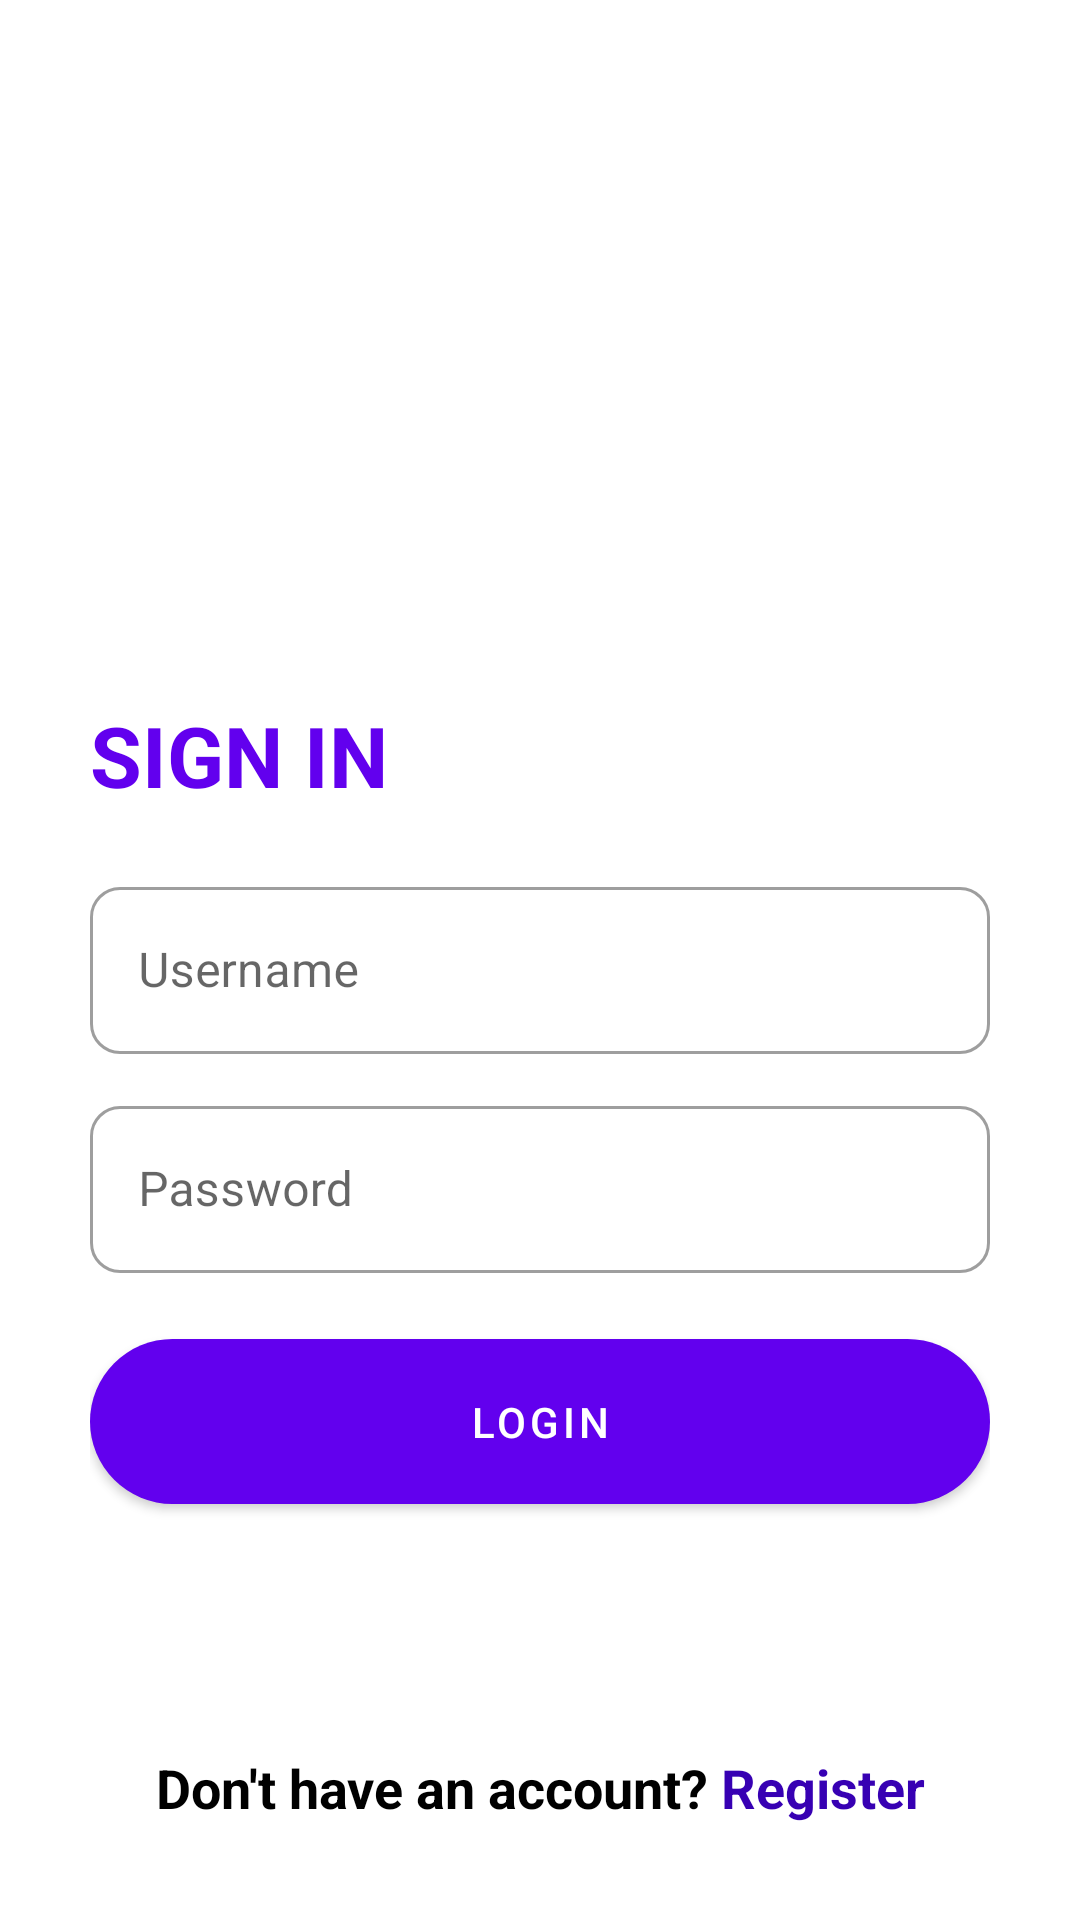

Layout XML and referenced resources for this Android screen:
<!-- AndroidManifest.xml: application theme Theme.Onexam -->
<!-- res/layout/activity_login.xml -->
<?xml version="1.0" encoding="utf-8"?>
<androidx.constraintlayout.widget.ConstraintLayout
    xmlns:android="http://schemas.android.com/apk/res/android"
    xmlns:app="http://schemas.android.com/apk/res-auto"
    xmlns:tools="http://schemas.android.com/tools"
    android:layout_width="match_parent"
    android:layout_height="wrap_content">

    <LinearLayout
        android:layout_width="match_parent"
        android:layout_height="wrap_content"
        android:background="@drawable/login"
        android:orientation="vertical"
        android:padding="30dp"
        app:layout_constraintBottom_toBottomOf="parent"
        app:layout_constraintEnd_toEndOf="parent"
        app:layout_constraintStart_toStartOf="parent"
        app:layout_constraintTop_toTopOf="parent"
        tools:context=".LoginActivity">

        <TextView
            android:id="@+id/textView2"
            android:layout_width="match_parent"
            android:layout_height="wrap_content"
            android:layout_marginTop="100dp"
            android:text="SIGN IN"
            android:textColor="@color/purple_500"
            android:textSize="28dp"
            android:textStyle="bold"

            />

        <com.google.android.material.textfield.TextInputLayout
            style="@style/Inplayout.Round"
            android:layout_width="match_parent"
            android:layout_height="wrap_content"
            android:layout_marginTop="20sp"
            android:hint="Username">

            <com.google.android.material.textfield.TextInputEditText
                android:id="@+id/username_inp"
                android:inputType="textEmailAddress"
                android:layout_width="match_parent"
                android:layout_height="wrap_content" />
        </com.google.android.material.textfield.TextInputLayout>

        <com.google.android.material.textfield.TextInputLayout
            style="@style/Inplayout.Round"
            android:layout_width="match_parent"
            android:layout_height="wrap_content"
            android:layout_marginTop="12sp"
            android:hint="Password">

            <com.google.android.material.textfield.TextInputEditText
                android:id="@+id/password_inp"
                android:inputType="textPassword"
                android:layout_width="match_parent"
                android:layout_height="wrap_content" />
        </com.google.android.material.textfield.TextInputLayout>


        <com.google.android.material.button.MaterialButton
            android:id="@+id/btn_login"
            android:layout_width="match_parent"
            android:layout_height="wrap_content"
            android:layout_gravity="center_horizontal"
            android:layout_marginTop="16dp"
            android:paddingHorizontal="32dp"
            android:paddingVertical="18dp"
            android:text="Login"
            app:cornerRadius="120sp" />

        <ProgressBar
            android:layout_width="wrap_content"
            android:layout_height="wrap_content"
            android:layout_gravity="center_horizontal"
            android:layout_marginTop="16dp"
            android:visibility="gone"
            android:id="@+id/login_progress"/>
    </LinearLayout>

    <androidx.appcompat.widget.LinearLayoutCompat
        android:id="@+id/reg_switch_btn"
        android:layout_width="wrap_content"
        android:layout_height="wrap_content"
        android:orientation="horizontal"
        android:layout_marginBottom="32dp"
        app:layout_constraintBottom_toBottomOf="parent"
        app:layout_constraintEnd_toEndOf="parent"
        app:layout_constraintStart_toStartOf="parent">

        <TextView
            android:layout_width="wrap_content"
            android:layout_height="wrap_content"
            android:textStyle="bold"
            android:textSize="18dp"
            android:textColor="@color/black"
            android:text="Don't have an account? " />

        <TextView
            android:layout_width="wrap_content"
            android:layout_height="wrap_content"
            android:textColor="@color/purple_700"
            android:textSize="18dp"
            android:textStyle="bold"
            android:text="Register" />
    </androidx.appcompat.widget.LinearLayoutCompat>

</androidx.constraintlayout.widget.ConstraintLayout>
<!-- resources referenced by this layout -->
<resources>
  <color name="black">#FF000000</color>
  <color name="purple_500">#FF6200EE</color>
  <color name="purple_700">#FF3700B3</color>
  <style name="Inplayout.Round" parent="Widget.MaterialComponents.TextInputLayout.OutlinedBox">
          <item name="boxCornerRadiusBottomEnd">10dp</item>
          <item name="boxCornerRadiusTopEnd">10dp</item>
          <item name="boxCornerRadiusBottomStart">10dp</item>
          <item name="boxCornerRadiusTopStart">10dp</item>
      </style>
  <style name="Theme.Onexam" parent="Theme.MaterialComponents.Light.NoActionBar">
          
          <item name="colorPrimary">@color/purple_500</item>
          <item name="colorPrimaryVariant">@color/purple_700</item>
          <item name="colorOnPrimary">@color/white</item>
          
          <item name="colorSecondary">@color/teal_200</item>
          <item name="colorSecondaryVariant">@color/teal_700</item>
          <item name="colorOnSecondary">@color/black</item>
          
          <item name="android:statusBarColor" tools:targetApi="l">@color/black</item>
          
      </style>
  <color name="white">#FFFFFFFF</color>
  <color name="teal_200">#FF03DAC5</color>
  <color name="teal_700">#FF018786</color>
</resources>
